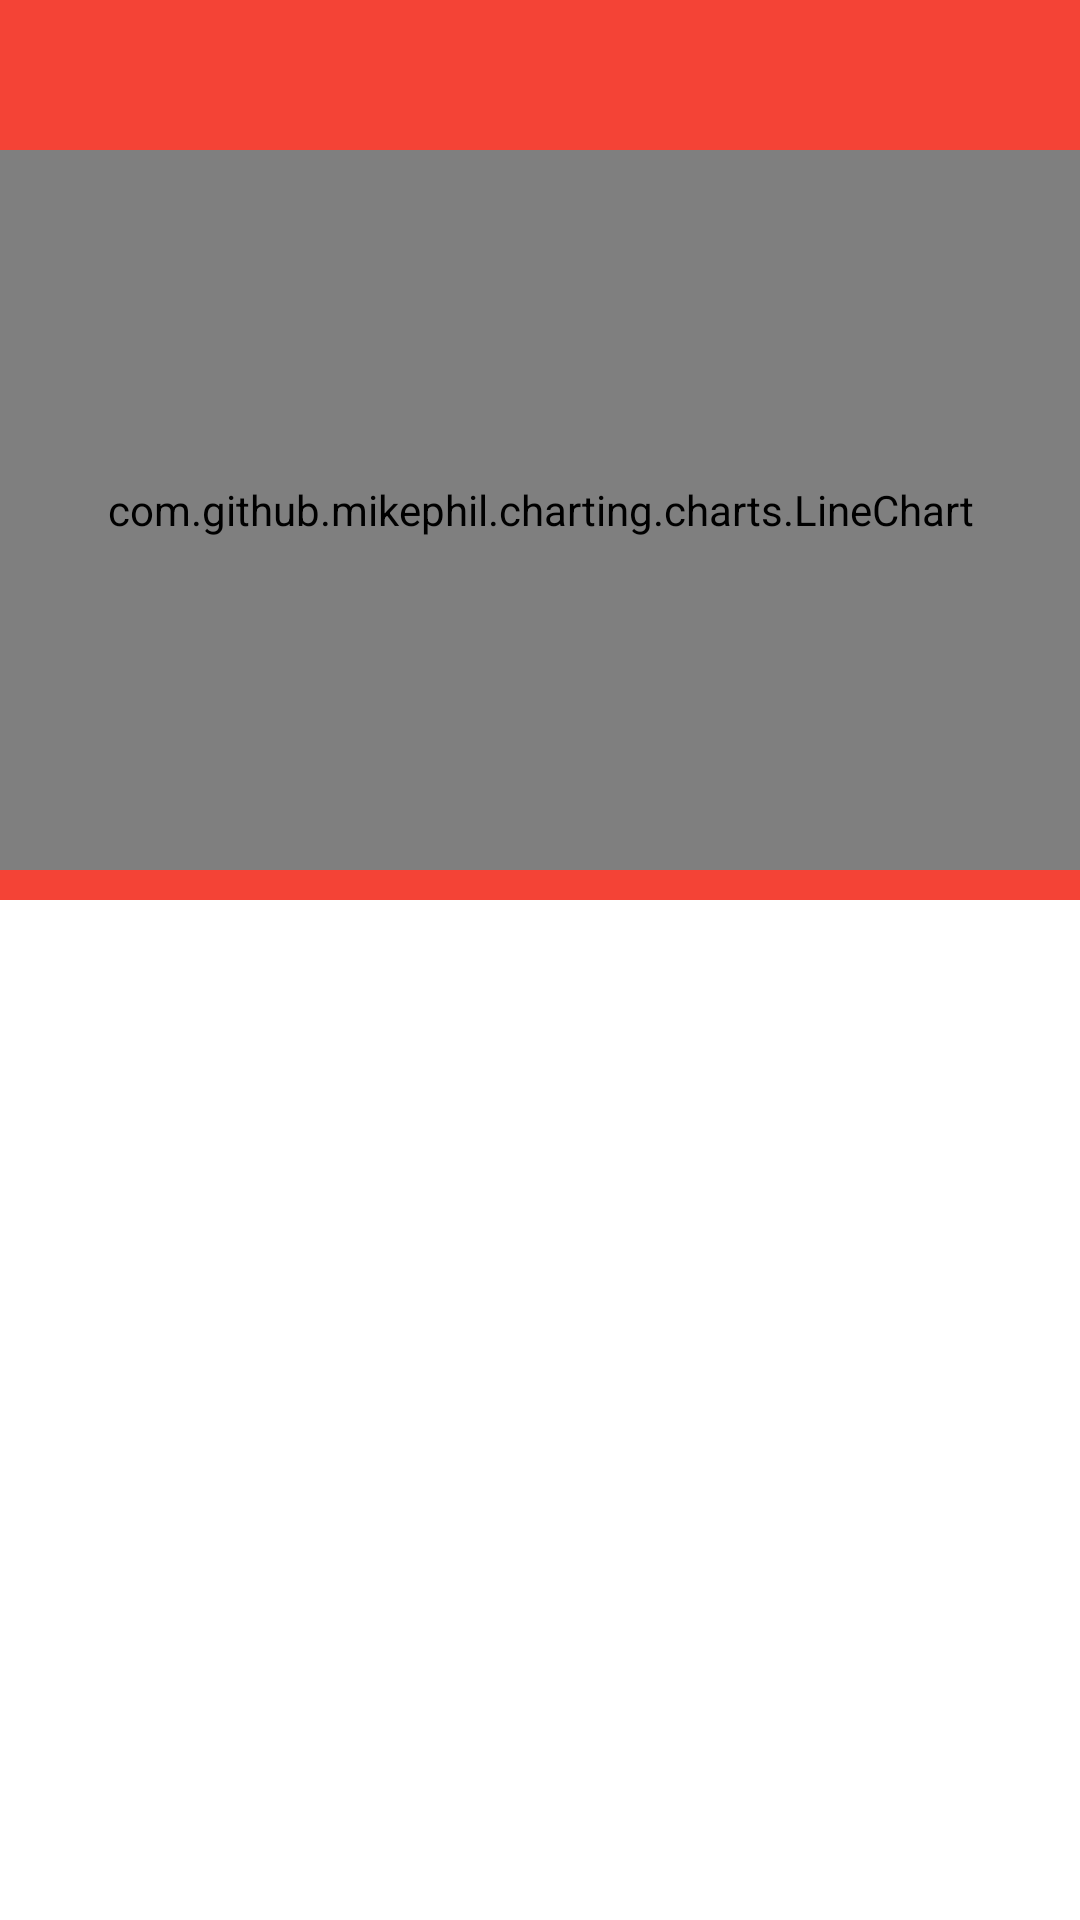

Here is an Android app screen rendered from its layout file. Give the layout XML and the strings, colors and styles it references.
<!-- AndroidManifest.xml: application theme AppTheme -->
<!-- res/layout/activity_details.xml -->
<?xml version="1.0" encoding="utf-8"?>
<android.support.design.widget.CoordinatorLayout
    xmlns:android="http://schemas.android.com/apk/res/android"
    xmlns:app="http://schemas.android.com/apk/res-auto"
    android:layout_width="match_parent"
    android:layout_height="match_parent"
    android:background="@android:color/background_light"
    android:fitsSystemWindows="true">

    <android.support.design.widget.AppBarLayout
        android:id="@+id/details_appbar"
        android:layout_width="match_parent"
        android:layout_height="300dp"
        android:fitsSystemWindows="true"
        android:theme="@style/ThemeOverlay.AppCompat.Dark.ActionBar">

        <android.support.design.widget.CollapsingToolbarLayout
            android:id="@+id/main.collapsing"
            android:layout_width="match_parent"
            android:layout_height="match_parent"
            android:fitsSystemWindows="true"
            app:contentScrim="?attr/colorPrimary"
            app:expandedTitleMarginEnd="24dp"
            app:expandedTitleMarginStart="28dp"
            app:layout_scrollFlags="scroll|exitUntilCollapsed"
           >


            <com.github.mikephil.charting.charts.LineChart
                android:id="@+id/chart"
                android:layout_width="match_parent"
                android:layout_height="240dp"
                android:layout_marginTop="50dp"
                android:layout_marginBottom="10dp" />
            <ProgressBar
                android:id="@+id/chartProgressBar"
                style="?android:attr/progressBarStyleLarge"
                android:layout_width="wrap_content"
                android:layout_height="wrap_content"
                android:layout_gravity="center"
                android:visibility="gone"/>
            <android.support.v7.widget.Toolbar
                android:id="@+id/details_ac_toolbar"
                android:layout_width="match_parent"
                android:layout_height="?attr/actionBarSize"
                app:layout_collapseMode="pin"
                app:popupTheme="@style/ThemeOverlay.AppCompat.Light" />


        </android.support.design.widget.CollapsingToolbarLayout>
    </android.support.design.widget.AppBarLayout>

   <android.support.v7.widget.RecyclerView
       android:id="@+id/news_recycler"
       android:layout_width="match_parent"
       android:layout_height="wrap_content"
       app:layout_behavior="@string/appbar_scrolling_view_behavior"/>



</android.support.design.widget.CoordinatorLayout>
<!-- resources referenced by this layout -->
<resources>
  <style name="AppTheme" parent="AppTheme.Base" />
  <style name="AppTheme.Base" parent="Theme.AppCompat.Light.NoActionBar">
      <item name="colorPrimary">@color/colorPrimary</item>
      <item name="colorPrimaryDark">@color/colorPrimaryDark</item>
      <item name="colorAccent">@color/colorAccent</item>
  
    </style>
  <color name="colorPrimary">#F44336</color>
  <color name="colorPrimaryDark">#D32F2F</color>
  <color name="colorAccent">#FFC107</color>
</resources>
